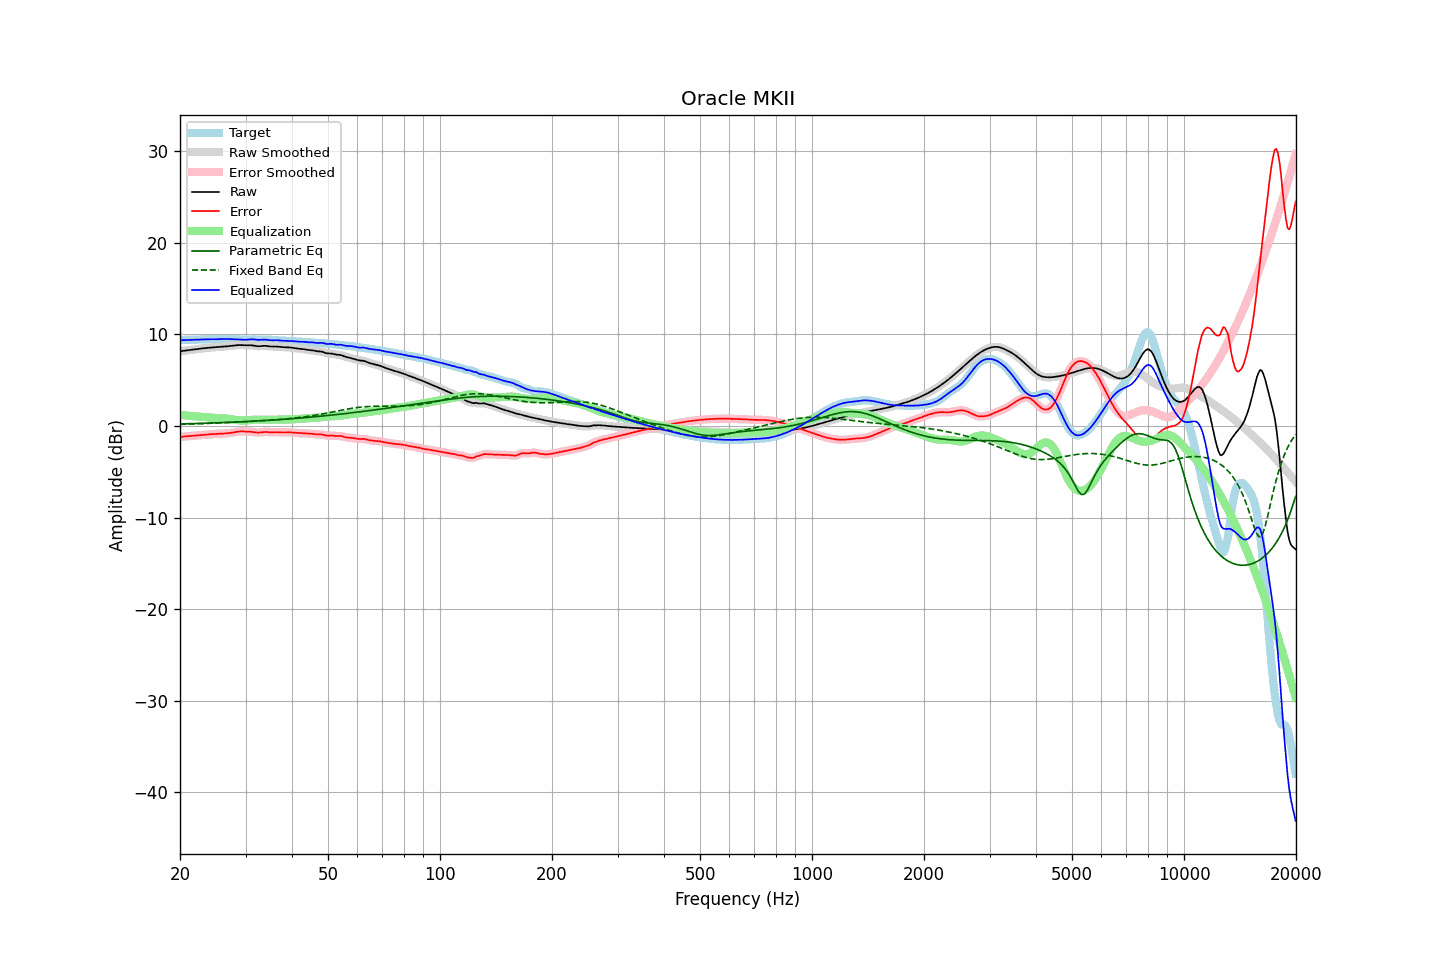

The data file committed next to this chart (first rows):
frequency, raw, error, smoothed, error_smoothed, equalization, parametric_eq, fixed_band_eq, equalized_raw, equalized_smoothed, target
20.00, 8.15, -1.21, 8.15, -1.21, 1.20, 0.22, 0.18, 9.35, 9.35, 9.36
20.20, 8.18, -1.18, 8.18, -1.18, 1.18, 0.23, 0.19, 9.36, 9.36, 9.36
20.40, 8.20, -1.16, 8.20, -1.16, 1.17, 0.23, 0.19, 9.37, 9.37, 9.36
20.61, 8.23, -1.14, 8.22, -1.15, 1.15, 0.24, 0.20, 9.37, 9.37, 9.37
20.81, 8.24, -1.13, 8.24, -1.13, 1.13, 0.24, 0.20, 9.38, 9.38, 9.37
21.02, 8.26, -1.12, 8.26, -1.12, 1.12, 0.24, 0.20, 9.38, 9.38, 9.38
21.23, 8.28, -1.10, 8.28, -1.10, 1.10, 0.25, 0.21, 9.38, 9.38, 9.39
21.44, 8.31, -1.09, 8.31, -1.09, 1.08, 0.25, 0.22, 9.39, 9.39, 9.39
21.66, 8.33, -1.07, 8.33, -1.07, 1.07, 0.26, 0.22, 9.40, 9.40, 9.40
21.87, 8.35, -1.05, 8.35, -1.05, 1.06, 0.26, 0.23, 9.41, 9.41, 9.41
22.09, 8.38, -1.04, 8.38, -1.04, 1.04, 0.27, 0.23, 9.42, 9.42, 9.42
22.31, 8.40, -1.02, 8.40, -1.02, 1.03, 0.27, 0.24, 9.43, 9.43, 9.43
22.54, 8.43, -1.01, 8.43, -1.01, 1.01, 0.28, 0.24, 9.44, 9.44, 9.43
22.76, 8.45, -1.00, 8.45, -1.00, 1.00, 0.28, 0.25, 9.44, 9.44, 9.44
22.99, 8.47, -0.98, 8.47, -0.98, 0.98, 0.29, 0.26, 9.45, 9.45, 9.45
23.22, 8.49, -0.97, 8.49, -0.97, 0.97, 0.30, 0.26, 9.45, 9.45, 9.46
23.45, 8.51, -0.95, 8.51, -0.95, 0.95, 0.30, 0.27, 9.46, 9.46, 9.46
23.69, 8.52, -0.94, 8.52, -0.94, 0.93, 0.31, 0.28, 9.46, 9.46, 9.46
23.92, 8.54, -0.92, 8.54, -0.92, 0.92, 0.31, 0.28, 9.46, 9.46, 9.46
24.16, 8.55, -0.90, 8.55, -0.90, 0.91, 0.32, 0.29, 9.46, 9.46, 9.46
24.40, 8.57, -0.89, 8.57, -0.89, 0.89, 0.32, 0.30, 9.46, 9.46, 9.45
24.65, 8.58, -0.88, 8.58, -0.88, 0.88, 0.33, 0.30, 9.46, 9.46, 9.46
24.89, 8.59, -0.87, 8.59, -0.87, 0.87, 0.34, 0.31, 9.46, 9.46, 9.46
25.14, 8.60, -0.86, 8.60, -0.86, 0.86, 0.34, 0.32, 9.47, 9.47, 9.47
25.39, 8.61, -0.86, 8.62, -0.86, 0.86, 0.35, 0.33, 9.47, 9.47, 9.47
25.65, 8.63, -0.85, 8.63, -0.85, 0.85, 0.36, 0.33, 9.48, 9.48, 9.48
25.91, 8.65, -0.84, 8.65, -0.84, 0.84, 0.36, 0.34, 9.49, 9.49, 9.49
26.16, 8.66, -0.83, 8.66, -0.83, 0.83, 0.37, 0.35, 9.49, 9.49, 9.49
26.43, 8.68, -0.82, 8.68, -0.82, 0.82, 0.38, 0.36, 9.50, 9.50, 9.49
26.69, 8.69, -0.80, 8.69, -0.80, 0.80, 0.38, 0.37, 9.49, 9.49, 9.49
26.96, 8.71, -0.79, 8.71, -0.79, 0.78, 0.39, 0.38, 9.49, 9.49, 9.49
27.23, 8.72, -0.77, 8.72, -0.77, 0.76, 0.40, 0.38, 9.48, 9.48, 9.49
27.50, 8.74, -0.74, 8.74, -0.74, 0.73, 0.41, 0.39, 9.48, 9.48, 9.49
27.77, 8.76, -0.71, 8.76, -0.71, 0.71, 0.41, 0.40, 9.47, 9.47, 9.48
28.05, 8.79, -0.68, 8.79, -0.68, 0.68, 0.42, 0.41, 9.47, 9.47, 9.47
28.33, 8.81, -0.65, 8.81, -0.65, 0.65, 0.43, 0.42, 9.47, 9.46, 9.46
28.62, 8.83, -0.62, 8.82, -0.62, 0.63, 0.44, 0.43, 9.46, 9.46, 9.45
28.90, 8.83, -0.60, 8.83, -0.60, 0.62, 0.44, 0.44, 9.45, 9.45, 9.43
29.19, 8.83, -0.59, 8.83, -0.59, 0.60, 0.45, 0.45, 9.43, 9.43, 9.42
29.48, 8.82, -0.59, 8.82, -0.60, 0.60, 0.46, 0.46, 9.41, 9.42, 9.41
29.78, 8.81, -0.60, 8.81, -0.60, 0.60, 0.47, 0.47, 9.41, 9.41, 9.41
30.08, 8.80, -0.61, 8.81, -0.61, 0.60, 0.48, 0.48, 9.41, 9.41, 9.41
30.38, 8.81, -0.62, 8.81, -0.62, 0.61, 0.49, 0.49, 9.42, 9.42, 9.42
30.68, 8.81, -0.62, 8.81, -0.62, 0.63, 0.50, 0.50, 9.44, 9.44, 9.43
30.99, 8.81, -0.64, 8.81, -0.64, 0.65, 0.50, 0.51, 9.46, 9.46, 9.44
31.30, 8.79, -0.66, 8.79, -0.66, 0.67, 0.51, 0.51, 9.46, 9.46, 9.45
31.61, 8.77, -0.68, 8.77, -0.68, 0.68, 0.52, 0.52, 9.45, 9.45, 9.45
31.93, 8.73, -0.71, 8.74, -0.71, 0.69, 0.53, 0.53, 9.43, 9.43, 9.44
32.24, 8.71, -0.72, 8.71, -0.72, 0.69, 0.54, 0.54, 9.41, 9.41, 9.43
32.57, 8.70, -0.72, 8.70, -0.72, 0.70, 0.55, 0.55, 9.39, 9.40, 9.42
32.89, 8.71, -0.70, 8.71, -0.70, 0.69, 0.56, 0.57, 9.40, 9.40, 9.41
33.22, 8.72, -0.68, 8.72, -0.68, 0.69, 0.57, 0.58, 9.41, 9.41, 9.40
33.55, 8.74, -0.66, 8.74, -0.66, 0.69, 0.58, 0.59, 9.43, 9.42, 9.40
33.89, 8.74, -0.65, 8.74, -0.66, 0.68, 0.59, 0.60, 9.42, 9.42, 9.40
34.23, 8.73, -0.66, 8.73, -0.66, 0.68, 0.60, 0.61, 9.41, 9.40, 9.39
34.57, 8.71, -0.68, 8.71, -0.68, 0.67, 0.61, 0.62, 9.38, 9.38, 9.39
34.92, 8.68, -0.70, 8.68, -0.69, 0.67, 0.63, 0.63, 9.35, 9.36, 9.38
35.27, 8.67, -0.70, 8.67, -0.70, 0.68, 0.64, 0.64, 9.35, 9.35, 9.37
35.62, 8.67, -0.69, 8.67, -0.69, 0.68, 0.65, 0.66, 9.35, 9.35, 9.36
35.97, 8.67, -0.68, 8.67, -0.68, 0.69, 0.66, 0.67, 9.36, 9.36, 9.35
... 635 more rows
